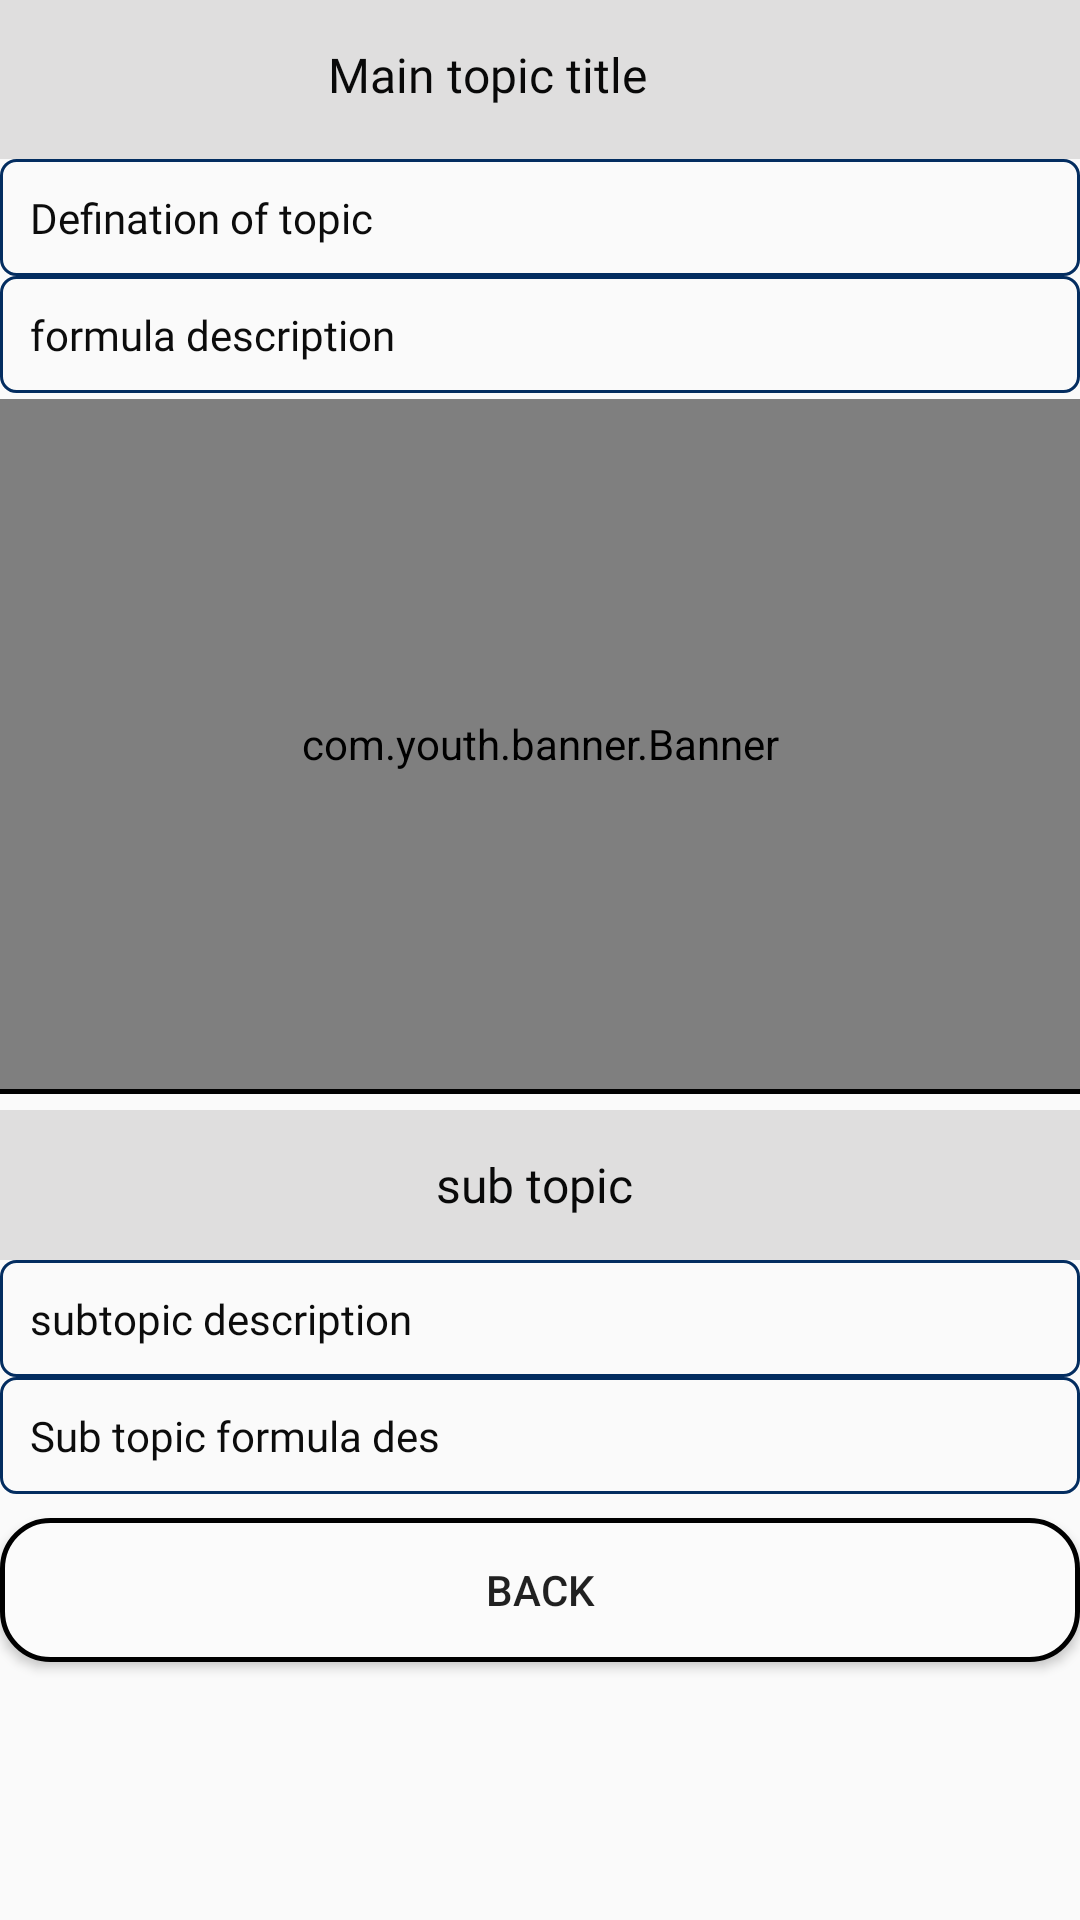

Layout XML and referenced resources for this Android screen:
<!-- AndroidManifest.xml: application theme AppTheme -->
<!-- res/layout/activity_topic_detail.xml -->
<?xml version="1.0" encoding="utf-8"?>
<LinearLayout xmlns:android="http://schemas.android.com/apk/res/android"
    xmlns:app="http://schemas.android.com/apk/res-auto"
    xmlns:tools="http://schemas.android.com/tools"
    android:layout_width="match_parent"
    android:layout_height="match_parent"
    android:divider="@drawable/color"
    android:orientation="vertical">

    <androidx.core.widget.NestedScrollView
        android:layout_width="match_parent"
        android:layout_height="match_parent"
        android:fillViewport="true">

        <LinearLayout
            android:layout_width="match_parent"
            android:layout_height="wrap_content"
            android:orientation="vertical">

            <LinearLayout
                android:layout_width="match_parent"
                android:layout_height="53dp"
                android:background="#99CDCBCB"
                android:orientation="horizontal">

                <TextView
                    android:id="@+id/tv_topicTitle"
                    android:layout_width="325dp"
                    android:layout_height="50dp"
                    android:gravity="center"
                    android:layout_marginEnd="8dp"
                    android:text="Main topic title"
                    android:textAppearance="@style/TitleTextView" />

                <TextView
                    android:id="@+id/tv_learnMore"
                    android:layout_width="wrap_content"
                    android:layout_height="wrap_content"
                    android:layout_margin="3dp"
                    android:layout_marginEnd="20dp"
                    android:background="@drawable/button"
                    android:elevation="3dp"
                    android:fontFamily="@font/rubik_bold"
                    android:gravity="center"
                    android:tooltipText="Learn More"
                    android:textAppearance="@style/TextAppearance.AppCompat.Small"
                    app:drawableStartCompat="@drawable/link" />

            </LinearLayout>

            <LinearLayout
                android:layout_width="match_parent"
                android:layout_height="wrap_content"
                android:orientation="vertical">

                <TextView
                    android:id="@+id/tv_topicDes"
                    android:layout_width="match_parent"
                    android:layout_height="wrap_content"
                    android:background="@drawable/layoutborder"
                    android:text="Defination of topic"
                    android:textAppearance="@style/BodyTextView" />

            </LinearLayout>

            <LinearLayout
                android:layout_width="match_parent"
                android:layout_height="wrap_content"
                android:orientation="horizontal">

                <ImageView
                    android:id="@+id/iv_formulaImage"
                    android:layout_width="match_parent"
                    android:layout_height="wrap_content"
                    android:layout_weight="1"
                    tools:srcCompat="@tools:sample/avatars" />
            </LinearLayout>

            <LinearLayout
                android:layout_width="match_parent"
                android:layout_height="wrap_content"
                android:orientation="vertical">

                <TextView
                    android:id="@+id/tv_formulaDes"
                    android:layout_width="match_parent"
                    android:layout_height="wrap_content"
                    android:background="@drawable/layoutborder"
                    android:text="formula description"
                    android:textAppearance="@style/BodyTextView" />
            </LinearLayout>

            <LinearLayout
                android:layout_width="match_parent"
                android:layout_height="239dp"
                android:orientation="vertical">

                <com.youth.banner.Banner
                    android:id="@+id/banner"
                    android:layout_width="match_parent"
                    android:layout_height="230dp"
                    android:layout_marginTop="2dp"
                    android:adjustViewBounds="true"
                    android:scaleType="centerInside" />

                <View
                    android:id="@+id/divider2"
                    android:layout_width="match_parent"
                    android:layout_height="1.5dp"
                    android:background="@color/black" />

            </LinearLayout>

            <LinearLayout
                android:layout_width="match_parent"
                android:layout_height="wrap_content"
                android:orientation="vertical">

                <TextView
                    android:id="@+id/tv_topicTitle1"
                    android:layout_width="match_parent"
                    android:layout_height="50dp"
                    android:background="#99CDCBCB"
                    android:gravity="center"
                    android:text="sub topic "
                    android:textAppearance="@style/TitleTextView" />

                <TextView
                    android:id="@+id/tv_topicDes1"
                    android:layout_width="match_parent"
                    android:layout_height="wrap_content"
                    android:background="@drawable/layoutborder"
                    android:text="subtopic description"
                    android:textAppearance="@style/BodyTextView" />
            </LinearLayout>


            <LinearLayout
                android:layout_width="match_parent"
                android:layout_height="wrap_content"
                android:orientation="horizontal">

                <ImageView
                    android:id="@+id/iv_formulaImage1"
                    android:layout_width="match_parent"
                    android:layout_height="wrap_content"
                    android:layout_weight="1"

                    tools:srcCompat="@tools:sample/avatars" />
            </LinearLayout>

            <LinearLayout
                android:layout_width="match_parent"
                android:layout_height="wrap_content"
                android:orientation="vertical">

                <TextView
                    android:id="@+id/tv_formulaDes1"
                    android:layout_width="match_parent"
                    android:layout_height="wrap_content"
                    android:layout_weight="1"
                    android:background="@drawable/layoutborder"
                    android:text="Sub topic formula des"
                    android:textAppearance="@style/BodyTextView" />


            </LinearLayout>

            <Button
                android:id="@+id/back"
                android:layout_width="match_parent"
                android:layout_height="wrap_content"
                android:background="@drawable/button"
                android:text="Back"
                android:layout_marginTop="8dp"/>

        </LinearLayout>
    </androidx.core.widget.NestedScrollView>


</LinearLayout>
<!-- resources referenced by this layout -->
<resources>
  <color name="black">#FF000000</color>
  <!-- drawable button (drawable) -->
  <?xml version="1.0" encoding="utf-8"?>
  <shape xmlns:android="http://schemas.android.com/apk/res/android"
      android:shape="rectangle">
  
      <solid android:color="#FBFBFB"/>
      <corners android:radius="16dp" />
      <stroke android:width="1.5dp"/>
  
  </shape>
  <!-- drawable color: jpg bitmap (drawable, 926 bytes) -->
  <!-- drawable layoutborder (drawable) -->
  <?xml version="1.0" encoding="UTF-8"?>
  <shape xmlns:android="http://schemas.android.com/apk/res/android" android:shape="rectangle">
      <corners android:radius="5dp"/>
      <padding android:left="10dp" android:right="10dp" android:top="10dp" android:bottom="10dp"/>
      <stroke android:width="1dp" android:color="#032D60" />
  
  </shape>
  <style name="BodyTextView" parent="@android:style/TextAppearance.Widget.TextView">
          <item name="fontFamily">@font/rubik</item>
          <item name="android:textColor">#0C0C0C</item>
          <item name="android:textStyle">normal</item>
          <item name="android:textSize">14dp</item>
  
  
      </style>
  
      // topic title
  <style name="TitleTextView" parent="android:TextAppearance.Widget.TextView">
          <item name="android:fontFamily">@font/rubik_bold</item>
          <item name="android:textSize">16dp</item>
          <item name="android:textColor">#090909</item>
          <item name="android:background">#BFBEBE</item>
      </style>
  
      //Rating bar
  <style name="AppTheme" parent="Theme.AppCompat.Light.NoActionBar">
          
  
          <item name="colorPrimary">@color/navgation</item>
          <item name="colorPrimaryDark">@color/navgation</item>
  
          <item name="colorAccent">@color/black</item>
  
  
      </style>
  
  
      //customize text style
      //body text
  <color name="navgation">#E86A61</color>
</resources>
